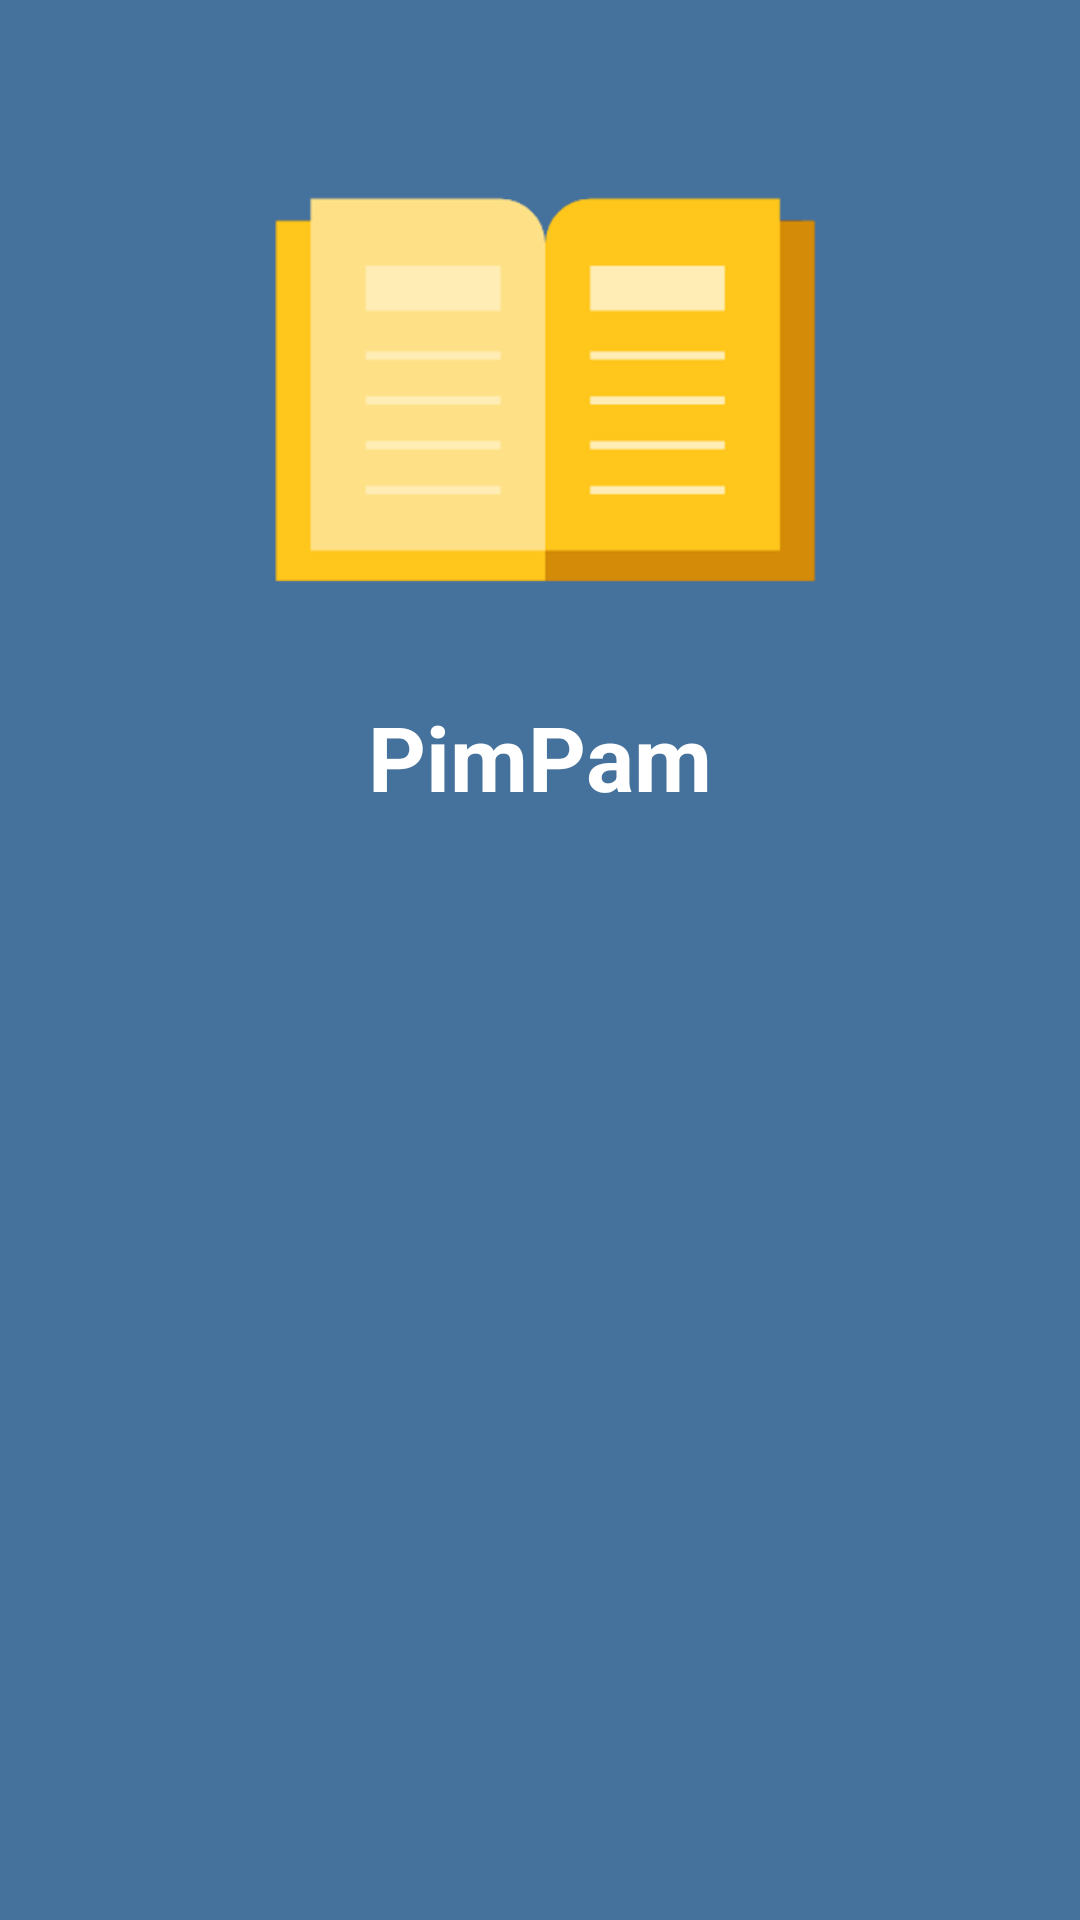

This screen was rendered from an Android layout file. Write that file and the resources it references.
<!-- AndroidManifest.xml: application theme AppTheme -->
<!-- res/layout/activity_splash.xml -->
<?xml version="1.0" encoding="utf-8"?>
<RelativeLayout xmlns:android="http://schemas.android.com/apk/res/android"
    xmlns:app="http://schemas.android.com/apk/res-auto"
    xmlns:tools="http://schemas.android.com/tools"
    android:layout_width="match_parent"
    android:layout_height="match_parent"
    android:background="@color/splash"
    tools:context="jcollado.pw.pimpam.splash.SplashActivity">

    <TextView
        android:id="@+id/textView"
        android:layout_width="wrap_content"
        android:layout_height="wrap_content"
        android:text="@string/app_name"
        android:textColor="@android:color/white"
        android:textSize="30sp"
        android:textStyle="bold"
        android:layout_below="@+id/imageView"
        android:layout_centerHorizontal="true" />

    <ImageView
        android:id="@+id/imageView"
        android:layout_width="match_parent"
        android:layout_height="200dp"
        android:layout_alignParentStart="true"
        android:layout_alignParentTop="true"
        android:layout_marginTop="32dp"
        app:srcCompat="@drawable/book" />

</RelativeLayout>
<!-- resources referenced by this layout -->
<resources>
  <color name="splash">#45719d</color>
  <!-- drawable book: png bitmap (drawable, 6482 bytes) -->
  <string name="app_name">PimPam</string>
  <style name="AppTheme" parent="Theme.AppCompat.Light.DarkActionBar">
          
          <item name="colorPrimary">@color/primary</item>
          <item name="colorPrimaryDark">@color/primary_dark</item>
          <item name="colorAccent">@color/accent</item>
          <item name="windowActionBar">false</item>
          <item name="windowNoTitle">true</item>
      </style>
  <color name="primary">#8BC34A</color>
  <color name="primary_dark">#689F38</color>
  <color name="accent">#03A9F4</color>
</resources>
